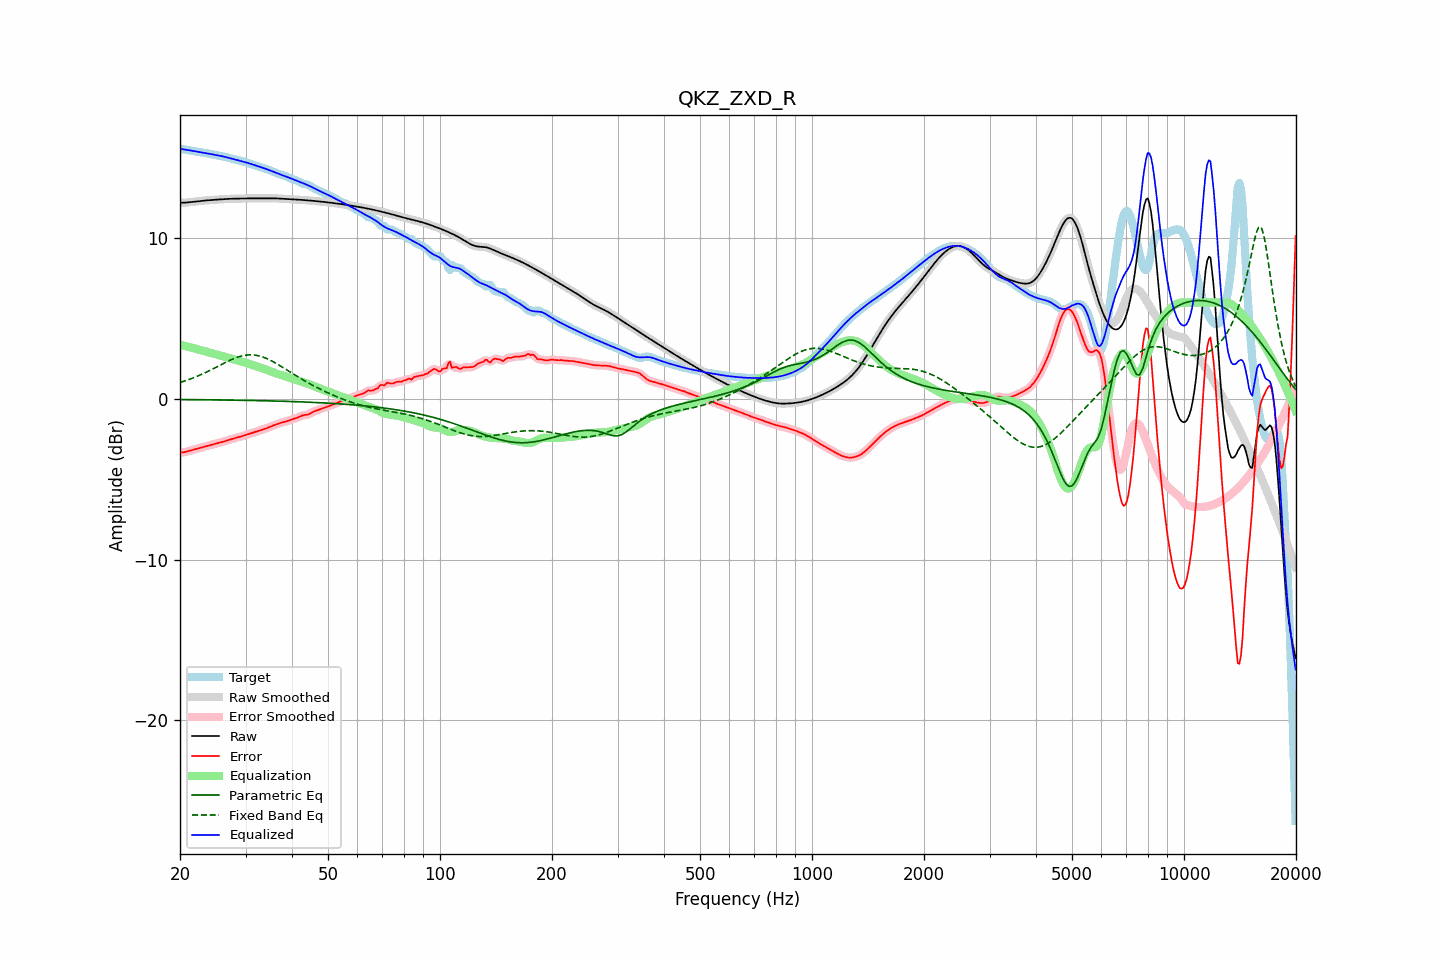

Values plotted in this chart, from the file beside it:
frequency, raw, error, smoothed, error_smoothed, equalization, parametric_eq, fixed_band_eq, equalized_raw, equalized_smoothed, target
20.00, 12.21, -3.36, 12.21, -3.36, 3.37, -0.04, 1.02, 15.58, 15.58, 15.57
20.20, 12.22, -3.34, 12.22, -3.34, 3.34, -0.04, 1.05, 15.56, 15.56, 15.56
20.40, 12.22, -3.33, 12.22, -3.33, 3.32, -0.04, 1.09, 15.54, 15.54, 15.55
20.61, 12.22, -3.31, 12.23, -3.31, 3.30, -0.04, 1.12, 15.52, 15.53, 15.53
20.81, 12.23, -3.28, 12.23, -3.28, 3.28, -0.04, 1.15, 15.51, 15.51, 15.52
21.02, 12.24, -3.26, 12.24, -3.26, 3.25, -0.04, 1.19, 15.50, 15.49, 15.50
21.23, 12.25, -3.23, 12.25, -3.23, 3.23, -0.04, 1.23, 15.48, 15.48, 15.48
21.44, 12.26, -3.20, 12.26, -3.20, 3.20, -0.04, 1.26, 15.47, 15.47, 15.46
21.66, 12.27, -3.17, 12.27, -3.17, 3.17, -0.05, 1.30, 15.45, 15.45, 15.44
21.87, 12.28, -3.14, 12.28, -3.14, 3.15, -0.05, 1.34, 15.43, 15.43, 15.43
22.09, 12.29, -3.12, 12.29, -3.12, 3.12, -0.05, 1.38, 15.41, 15.41, 15.41
22.31, 12.31, -3.09, 12.31, -3.09, 3.09, -0.05, 1.43, 15.40, 15.40, 15.40
22.54, 12.32, -3.06, 12.32, -3.06, 3.06, -0.05, 1.47, 15.38, 15.38, 15.38
22.76, 12.33, -3.04, 12.33, -3.04, 3.03, -0.05, 1.51, 15.36, 15.36, 15.37
22.99, 12.34, -3.01, 12.34, -3.01, 3.01, -0.05, 1.56, 15.35, 15.35, 15.35
23.22, 12.35, -2.98, 12.35, -2.98, 2.98, -0.05, 1.60, 15.33, 15.33, 15.33
23.45, 12.36, -2.95, 12.36, -2.95, 2.95, -0.05, 1.65, 15.31, 15.31, 15.31
23.69, 12.37, -2.92, 12.37, -2.92, 2.92, -0.05, 1.70, 15.29, 15.29, 15.29
23.92, 12.38, -2.90, 12.38, -2.90, 2.90, -0.06, 1.75, 15.28, 15.28, 15.27
24.16, 12.39, -2.87, 12.39, -2.87, 2.87, -0.06, 1.80, 15.26, 15.26, 15.26
24.40, 12.39, -2.84, 12.39, -2.84, 2.84, -0.06, 1.85, 15.24, 15.24, 15.24
24.65, 12.40, -2.82, 12.40, -2.82, 2.82, -0.06, 1.90, 15.22, 15.22, 15.22
24.89, 12.41, -2.79, 12.41, -2.79, 2.79, -0.06, 1.95, 15.20, 15.20, 15.20
25.14, 12.41, -2.77, 12.41, -2.77, 2.77, -0.06, 2.00, 15.18, 15.18, 15.18
25.39, 12.42, -2.74, 12.42, -2.74, 2.74, -0.06, 2.05, 15.16, 15.16, 15.16
25.65, 12.43, -2.71, 12.43, -2.71, 2.71, -0.06, 2.11, 15.14, 15.14, 15.14
25.91, 12.44, -2.69, 12.44, -2.69, 2.69, -0.07, 2.16, 15.12, 15.12, 15.12
26.16, 12.44, -2.66, 12.44, -2.66, 2.66, -0.07, 2.21, 15.10, 15.10, 15.10
26.43, 12.45, -2.63, 12.45, -2.63, 2.63, -0.07, 2.26, 15.07, 15.07, 15.08
26.69, 12.45, -2.60, 12.45, -2.60, 2.60, -0.07, 2.31, 15.05, 15.05, 15.05
26.96, 12.46, -2.57, 12.46, -2.57, 2.57, -0.07, 2.36, 15.03, 15.02, 15.03
27.23, 12.46, -2.53, 12.46, -2.53, 2.53, -0.07, 2.40, 15.00, 15.00, 15.00
27.50, 12.47, -2.50, 12.47, -2.50, 2.50, -0.07, 2.45, 14.97, 14.97, 14.97
27.77, 12.47, -2.47, 12.47, -2.47, 2.47, -0.08, 2.49, 14.95, 14.95, 14.94
28.05, 12.47, -2.44, 12.47, -2.44, 2.45, -0.08, 2.53, 14.92, 14.92, 14.92
28.33, 12.48, -2.42, 12.48, -2.42, 2.42, -0.08, 2.57, 14.89, 14.89, 14.89
28.62, 12.48, -2.39, 12.48, -2.39, 2.39, -0.08, 2.61, 14.87, 14.87, 14.87
28.90, 12.48, -2.36, 12.48, -2.36, 2.36, -0.08, 2.64, 14.84, 14.84, 14.84
29.19, 12.48, -2.34, 12.48, -2.34, 2.33, -0.08, 2.67, 14.82, 14.82, 14.82
29.48, 12.48, -2.31, 12.48, -2.31, 2.30, -0.09, 2.69, 14.79, 14.79, 14.79
29.78, 12.49, -2.28, 12.49, -2.28, 2.27, -0.09, 2.71, 14.76, 14.76, 14.76
30.08, 12.49, -2.24, 12.49, -2.24, 2.24, -0.09, 2.73, 14.73, 14.73, 14.73
30.38, 12.49, -2.21, 12.49, -2.21, 2.21, -0.09, 2.74, 14.71, 14.71, 14.70
30.68, 12.49, -2.18, 12.49, -2.18, 2.18, -0.09, 2.74, 14.67, 14.67, 14.67
30.99, 12.49, -2.15, 12.49, -2.15, 2.15, -0.10, 2.75, 14.64, 14.64, 14.64
31.30, 12.49, -2.12, 12.49, -2.11, 2.11, -0.10, 2.74, 14.61, 14.61, 14.61
31.61, 12.49, -2.08, 12.49, -2.08, 2.08, -0.10, 2.74, 14.57, 14.57, 14.58
31.93, 12.49, -2.05, 12.49, -2.05, 2.05, -0.10, 2.72, 14.54, 14.54, 14.54
32.24, 12.49, -2.01, 12.49, -2.01, 2.02, -0.10, 2.71, 14.51, 14.51, 14.51
32.57, 12.50, -1.98, 12.50, -1.98, 1.98, -0.11, 2.68, 14.48, 14.48, 14.48
32.89, 12.50, -1.95, 12.50, -1.95, 1.95, -0.11, 2.66, 14.45, 14.45, 14.44
33.22, 12.50, -1.92, 12.50, -1.92, 1.92, -0.11, 2.63, 14.41, 14.41, 14.41
33.55, 12.50, -1.89, 12.50, -1.89, 1.88, -0.11, 2.59, 14.38, 14.38, 14.38
33.89, 12.49, -1.85, 12.50, -1.85, 1.85, -0.11, 2.55, 14.34, 14.34, 14.35
34.23, 12.50, -1.82, 12.50, -1.82, 1.81, -0.12, 2.51, 14.31, 14.31, 14.31
34.57, 12.50, -1.78, 12.50, -1.78, 1.78, -0.12, 2.47, 14.27, 14.27, 14.28
34.92, 12.50, -1.74, 12.50, -1.74, 1.74, -0.12, 2.42, 14.23, 14.23, 14.24
35.27, 12.50, -1.70, 12.50, -1.70, 1.70, -0.12, 2.37, 14.20, 14.20, 14.20
35.62, 12.50, -1.66, 12.50, -1.66, 1.66, -0.13, 2.31, 14.16, 14.16, 14.15
35.97, 12.49, -1.62, 12.49, -1.62, 1.62, -0.13, 2.26, 14.12, 14.11, 14.11
... 635 more rows
